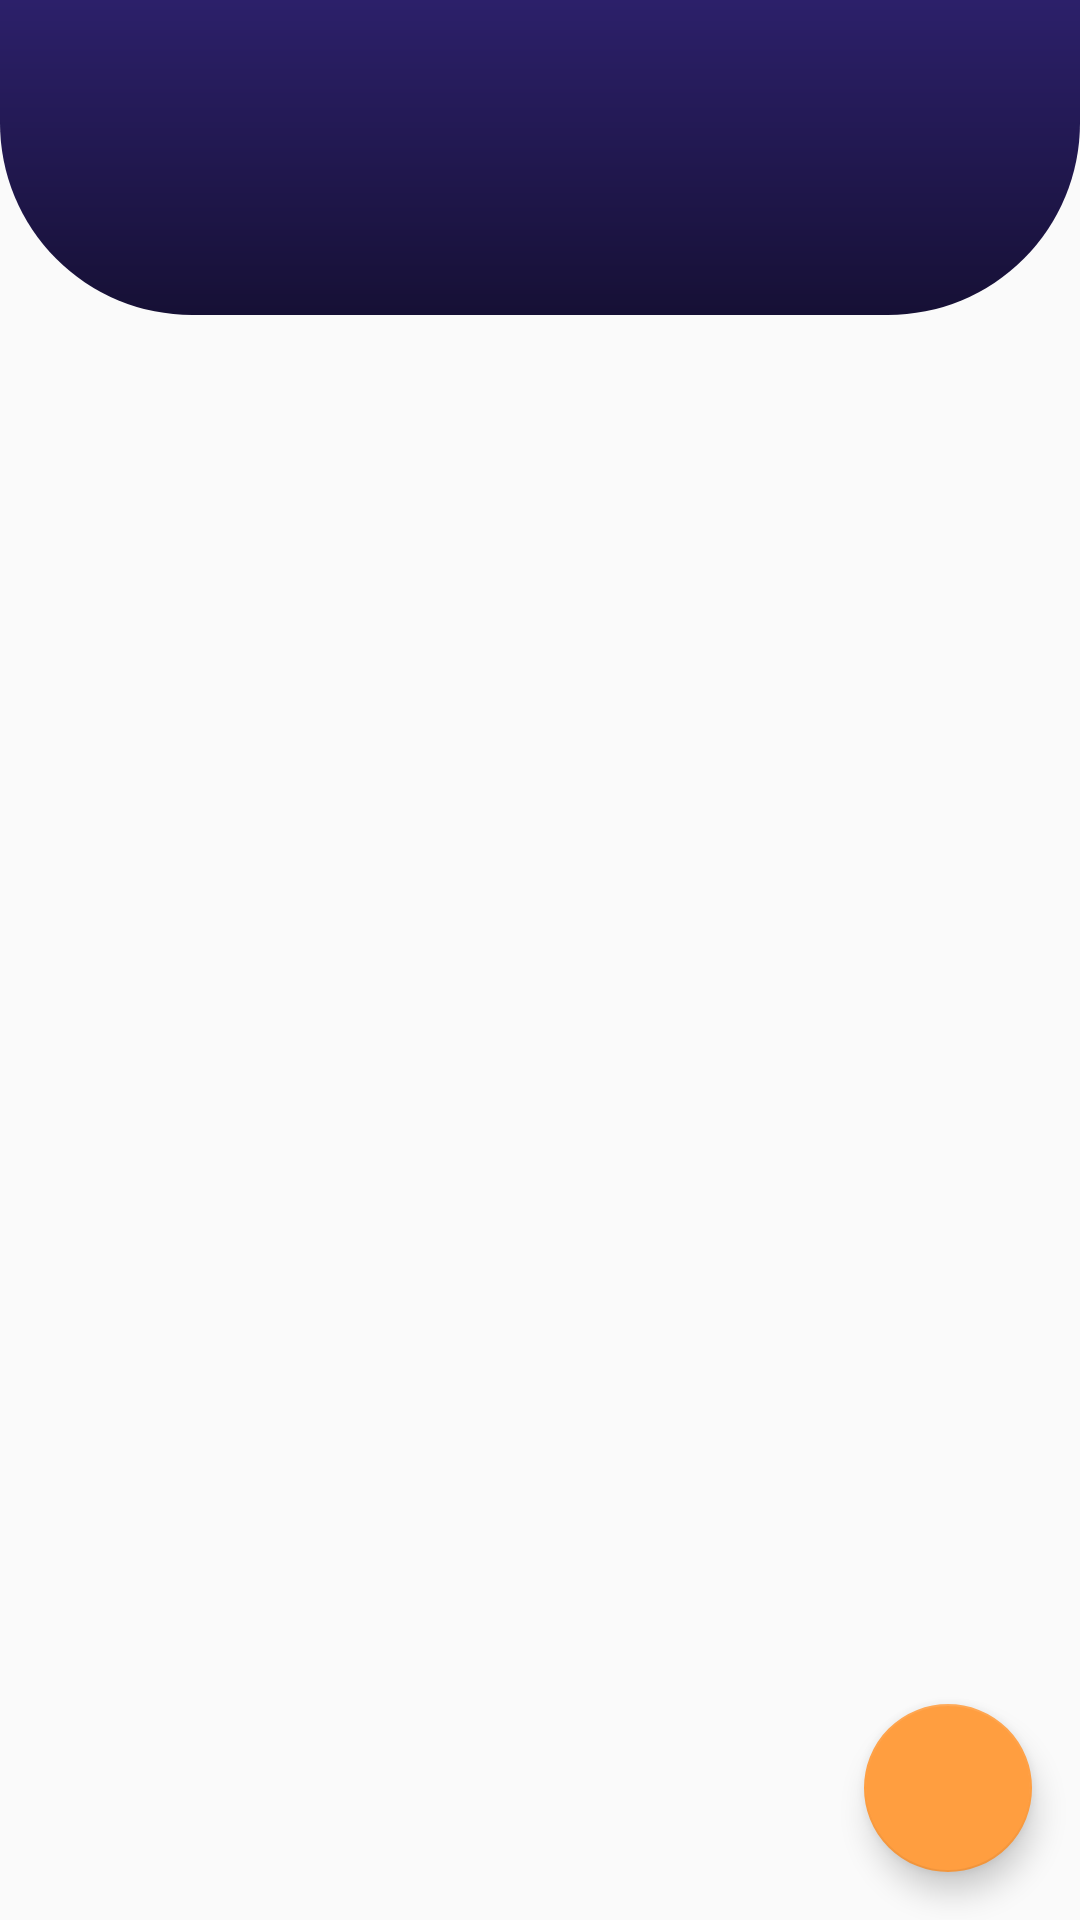

Write the Android layout XML for this screen, with the resource values it uses.
<!-- AndroidManifest.xml: application theme AppTheme -->
<!-- res/layout/fragment_stat.xml -->
<?xml version="1.0" encoding="utf-8"?>
<androidx.coordinatorlayout.widget.CoordinatorLayout android:layout_width="match_parent"
    android:layout_height="match_parent"
    xmlns:android="http://schemas.android.com/apk/res/android"
    xmlns:app="http://schemas.android.com/apk/res-auto">
    <com.google.android.material.appbar.AppBarLayout
        android:id="@+id/mAppbar"
        android:layout_width="match_parent"
        android:background="@color/transparent"
        android:layout_height="wrap_content"
        android:theme="@style/AppTheme.AppBarOverlay">
        <com.google.android.material.appbar.CollapsingToolbarLayout
            android:fitsSystemWindows="true"
            app:expandedTitleGravity="center_horizontal|top"
            android:layout_width="match_parent"
            app:contentScrim="@color/black_overlay"
            app:layout_scrollFlags="scroll|exitUntilCollapsed"
            android:layout_height="match_parent">
            <androidx.constraintlayout.widget.ConstraintLayout
                android:layout_width="match_parent"
                android:layout_height="wrap_content">
                <ImageView
                    android:id="@+id/imageView15"
                    android:layout_width="0dp"
                    android:layout_height="105dp"
                    app:layout_constraintEnd_toEndOf="parent"
                    app:layout_constraintStart_toStartOf="parent"
                    app:layout_constraintTop_toTopOf="parent"
                    app:srcCompat="@drawable/background_header_2" />
            </androidx.constraintlayout.widget.ConstraintLayout>
            <androidx.appcompat.widget.Toolbar
                app:popupTheme="@style/AppTheme.PopupOverlay"
                app:layout_collapseMode="pin"
                android:id="@+id/toolBar"
                android:layout_width="match_parent"
                android:layout_height="?attr/actionBarSize"/>
        </com.google.android.material.appbar.CollapsingToolbarLayout>
    </com.google.android.material.appbar.AppBarLayout>
    <LinearLayout
        android:orientation="vertical"
        android:layout_width="match_parent"
        android:layout_height="match_parent"
        app:layout_behavior="@string/appbar_scrolling_view_behavior">
        <androidx.recyclerview.widget.RecyclerView
            android:layout_marginTop="8dp"
            android:layout_width="match_parent"
            android:layout_height="match_parent"
            android:id="@+id/rvStat"
            app:layout_behavior="@string/appbar_scrolling_view_behavior"/>
    </LinearLayout>
    <com.google.android.material.floatingactionbutton.FloatingActionButton
        android:id="@+id/mFab"
        app:srcCompat="@drawable/ic_arrow_drop_up_black_24dp"
        android:layout_width="wrap_content"
        android:layout_height="wrap_content"
        android:layout_gravity="end|bottom"
        android:layout_margin="16dp"
        app:layout_dodgeInsetEdges="bottom"/>
    <LinearLayout
        app:layout_insetEdge="bottom"
        android:id="@+id/bottom_sheet"
        android:layout_width="match_parent"
        android:layout_height="150dp"
        android:background="@color/colorPrimary"
        app:layout_behavior="@string/bottom_sheet_behavior"
        app:behavior_hideable="true"
        android:orientation="vertical"
        app:behavior_peekHeight="0dp">
        <TextView android:text="Thống kê doanh thu"
            android:layout_marginTop="8dp"
            android:textColor="#fff"
            android:textStyle="bold"
            style="@style/TextAppearance.AppCompat.Large"
            android:layout_gravity="center"
            android:layout_height="wrap_content"
            android:layout_width="wrap_content"/>

        <TextView
            android:textColor="#fff"
            android:id="@+id/tvStatContent"
            android:layout_marginTop="16dp"
            android:layout_marginLeft="32dp"
            android:text="Hôm nay: 395,000 VND\nTháng này: 12,650,000 VND\nNăm này: 123,476,000 VND"
            android:layout_height="wrap_content"
            android:layout_width="wrap_content"/>
    </LinearLayout>
</androidx.coordinatorlayout.widget.CoordinatorLayout>
<!-- resources referenced by this layout -->
<resources>
  <color name="black_overlay">#2C206A</color>
  <color name="colorPrimary">#FF6D00</color>
  <color name="transparent">#00FFFFFF</color>
  <!-- drawable background_header_2 (drawable) -->
  <?xml version="1.0" encoding="utf-8"?>
  <shape android:shape="rectangle"
      xmlns:android="http://schemas.android.com/apk/res/android">
      <corners android:bottomLeftRadius="64dp"
          android:bottomRightRadius="64dp"/>
      <gradient android:startColor="@color/black_overlay"
          android:endColor="#161035"
          android:angle="-90" />
  
  </shape>
  <style name="AppTheme.AppBarOverlay" parent="ThemeOverlay.AppCompat.Dark.ActionBar" />
  <style name="AppTheme.PopupOverlay" parent="ThemeOverlay.AppCompat.Light" />
  <style name="AppTheme" parent="Theme.AppCompat.Light.NoActionBar">
          
          <item name="colorPrimary">@color/colorPrimary</item>
          <item name="colorPrimaryDark">@color/black_overlay</item>
          <item name="colorAccent">@color/colorAccent</item>
      </style>
  <color name="colorAccent">#FF9E40</color>
</resources>
